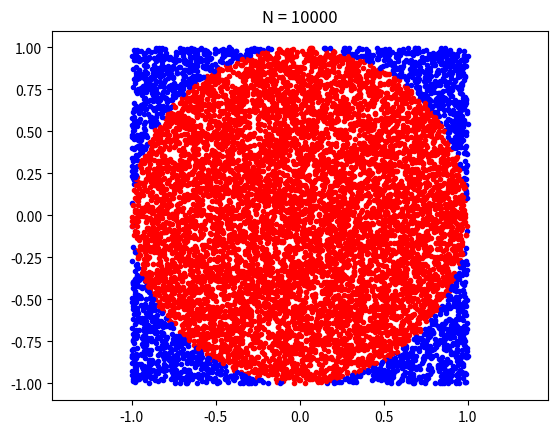

The script that saved this image:
import numpy as np
import matplotlib.pyplot as plt

# generate random array of (x,y) pairs covering
# square with edge length 2
N = 10000
x = np.random.uniform(-1, 1, N)   # N floats from [-1,1)
y = np.random.uniform(-1, 1, N)   # N floats from [-1,1)

for i in range(0, N):
    if x[i]**2 + y[i]**2 <= 1:
        # random point inside unit circle - red dot
        plt.plot(x[i], y[i], 'r.')
    else:
        # random point outside unit circle - blue dot
        plt.plot(x[i], y[i], 'b.')

plt.axis('equal')   # plot with aspect ratio 1:1
plt.title('N = {}'.format(N))
plt.show()